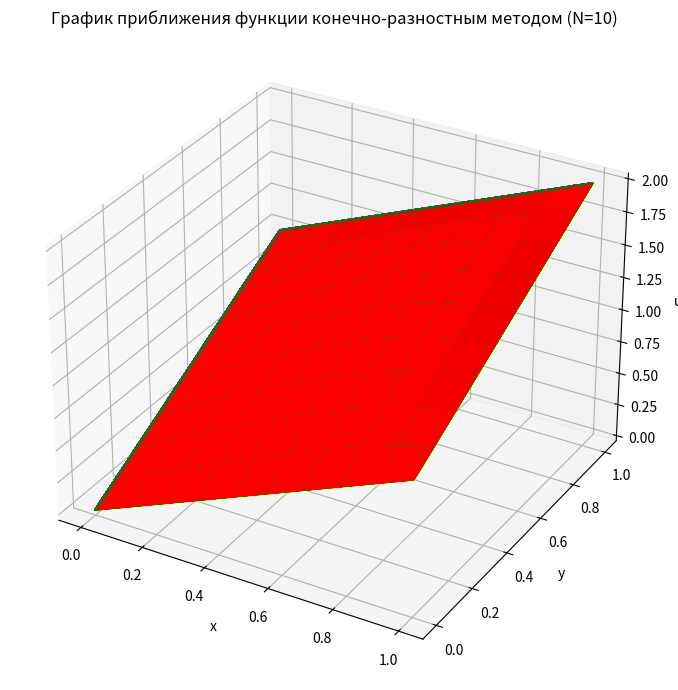
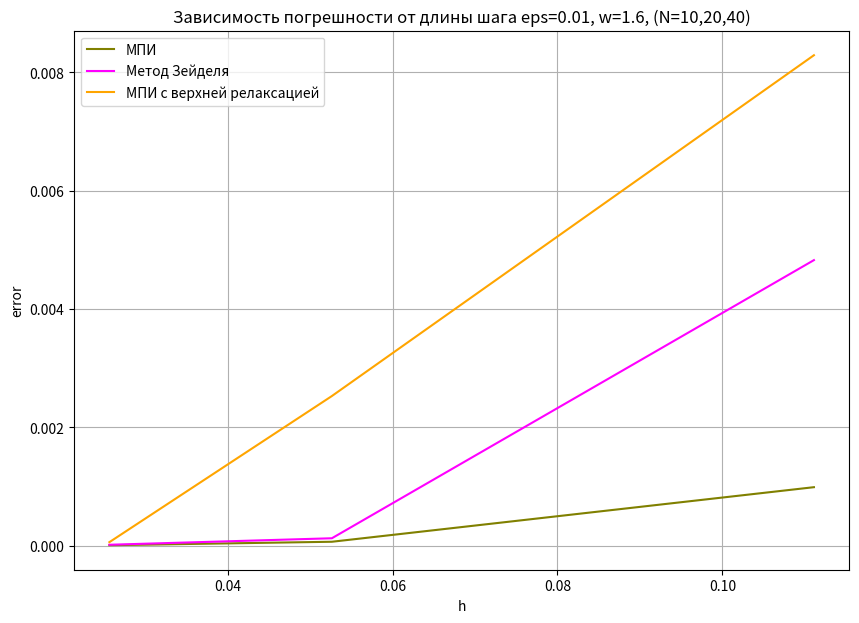

Python code for these plots, in order:
import matplotlib.pyplot as plt, numpy as np

def ux0(x):
    return x


def ux1(x):
    return 1 + x


def u0y(y):
    return y


def u1y(y):
    return 1 + y


def u(x, y):
    return x + y


class Solver:
    def __init__(self, method, relax=1.5, epsilon=0.01):
        self.psi1 = ux1
        self.psi0 = ux0
        self.phi0 = u0y
        self.phi1 = u1y
        self.lx0 = 0
        self.ly0 = 0
        self.lx1 = 1
        self.ly1 = 1
        self.eps = epsilon
        if method == "zeidel":
            self.method = self.ZeidelStep
        elif method == "simple":
            self.method = self.SimpleEulerStep
        elif method == "relaxation":
            self.method = lambda x, y, m: self.RelaxationStep(x, y, m, relax)

    def ZeidelStep(self, X, Y, M):
        return self.RelaxationStep(X, Y, M, w=1)

    def RelaxationStep(self, X, Y, M, w):
        norm = 0.0
        hx2 = self.hx * self.hx
        hy2 = self.hy * self.hy
        for i in range(1, self.Ny - 1):
            for j in range(1, self.Nx - 1):
                diff = hy2 * (M[i][j - 1] + M[i][j + 1])
                diff += hx2 * (M[i - 1][j] + M[i + 1][j])
                diff /= 2 * (hy2 + hx2 - hx2 * hy2)
                diff -= M[i][j]
                diff *= w
                M[i][j] += diff
                diff = abs(diff)
                norm = diff if diff > norm else norm
        return norm

    def SimpleEulerStep(self, X, Y, M):
        tmp = [[0.0 for _ in range(self.Nx)] for _ in range(self.Ny)]
        norm = 0.0
        hx2 = self.hx * self.hx
        hy2 = self.hy * self.hy

        for i in range(1, self.Ny - 1):
            tmp[i][0] = M[i][0]
            for j in range(1, self.Nx - 1):
                tmp[i][j] = hy2 * (M[i][j - 1] + M[i][j + 1])
                tmp[i][j] += hx2 * (M[i - 1][j] + M[i + 1][j])
                tmp[i][j] /= 2 * (hy2 + hx2 - hx2 * hy2)
                diff = abs(tmp[i][j] - M[i][j])
                norm = diff if diff > norm else norm
                tmp[i][-1] = M[i][-1]
        for i in range(1, self.Ny - 1):
            M[i] = tmp[i]
        return norm

    def set_l0_l1(self, lx0, lx1, ly0, ly1):
        self.lx0 = lx0
        self.lx1 = lx1
        self.ly0 = ly0
        self.ly1 = ly1

    def _compute_h(self):
        self.hx = (self.lx1 - self.lx0) / (self.Nx - 1)
        self.hy = (self.ly1 - self.ly0) / (self.Ny - 1)

    @staticmethod
    def nparange(start, end, step=1):
        now = start
        e = 0.00000000001
        while now - e <= end:
            yield now
            now += step

    def init_values(self, X, Y):
        ans = [[0.0 for _ in range(self.Nx)] for _ in range(self.Ny)]
        for j in range(1, self.Nx - 1):
            coeff = (self.psi1(X[-1][j]) - self.psi0(X[0][j])) / (self.ly1 - self.ly0)
            addition = self.psi0(X[0][j])
            for i in range(self.Ny):
                ans[i][j] = coeff * (Y[i][j] - self.ly0) + addition
            for i in range(self.Ny):
                ans[i][0] = self.phi0(Y[i][0])
                ans[i][-1] = self.phi1(Y[i][-1])
        return ans

    def __call__(self, Nx=10, Ny=10):
        self.Nx, self.Ny = Nx, Ny
        self._compute_h()

        x = list(self.nparange(self.lx0, self.lx1, self.hx))
        y = list(self.nparange(self.ly0, self.ly1, self.hy))
        X = [x for _ in range(self.Ny)]
        Y = [[y[i] for _ in x] for i in range(self.Ny)]
        ans = self.init_values(X, Y)

        self.itters = 0

        while (self.method(X, Y, ans) >= self.eps):
            self.itters += 1
            ans = np.array(ans)
        return X, Y, ans


def real_z(lx0, lx1, ly0, ly1, f):
    x = np.arange(lx0, lx1 + 0.001, 0.001)
    y = np.arange(ly0, ly1 + 0.001, 0.001)
    X = np.ones((y.shape[0], x.shape[0]))
    Y = np.ones((x.shape[0], y.shape[0]))
    Z = np.ones((y.shape[0], x.shape[0]))
    for i in range(Y.shape[0]):
        Y[i] = y
        Y = Y.T
    for i in range(X.shape[0]):
        X[i] = x
    for i in range(Z.shape[0]):
        for j in range(Z.shape[1]):
            Z[i, j] = f(X[i, j], Y[i, j])
    return X, Y, Z


def plot(Nx=5, Ny=5, eps=1, method="zeidel"):
    solver = Solver(epsilon=eps, method=method, relax=1.6)
    x, y, z = solver(Nx, Ny)
    fig = plt.figure(num=1, figsize=(10, 7), clear=True)
    ax = fig.add_subplot(1, 1, 1, projection='3d')
    ax.plot_wireframe(*real_z(0, 1, 0, 1, u), color="green")
    ax.plot_surface(np.array(x), np.array(y), np.array(z), color="red")
    ax.set(xlabel='x', ylabel='y', zlabel='u', title=f"График приближения функции конечно-разностным методом (N={Nx})")
    fig.tight_layout()
    plt.show()


def error(x, y, z, f):
    ans = 0.0
    for i in range(len(z)):
        for j in range(len(z[i])):
            ans += (f(x[i][j], y[i][j]) - z[i][j]) ** 2
    return (ans ** 0.5) / (len(z) * len(z[0]))


def get_step_error(solver, real_f):
    h = []
    e = []
    N = 10
    x, y, z = solver(N, N)
    h.append(solver.hx)
    e.append(error(x, y, z, real_f))
    N = 20
    x, y, z = solver(N, N)
    h.append(solver.hx)
    e.append(error(x, y, z, real_f))
    N = 40
    x, y, z = solver(N, N)
    h.append(solver.hx)
    e.append(error(x, y, z, real_f))
    return h, e


def error_step(eps, r):
    simp = Solver(epsilon=eps, method="simple")
    zeid = Solver(epsilon=eps, method="zeidel")
    relax = Solver(epsilon=eps, method="relaxation", relax=r)
    plt.figure(figsize=(10, 7))
    plt.title(f"Зависимость погрешности от длины шага eps={eps}, w={r}, (N=10,20,40)")
    h_s, e_s = get_step_error(simp, u)
    h_z, e_z = get_step_error(zeid, u)
    h_r, e_r = get_step_error(relax, u)
    plt.plot(h_s, e_s, label="МПИ", color="olive")
    plt.plot(h_z, e_z, label="Метод Зейделя", color="magenta")
    plt.plot(h_r, e_r, label="МПИ с верхней релаксацией", color="orange")
    plt.xlabel("h")
    plt.ylabel("error")
    plt.legend()
    plt.grid()
    plt.show()


Nx = 10
Ny = 10
r = 1.6
eps = 0.01

plot(Nx, Ny, eps, method="simple")
plot(Nx, Ny, eps, method="zeidel")
plot(Nx, Ny, eps, method="relaxation")
error_step(eps, r=r)

solver = Solver(epsilon=eps, method="simple")
solver(Nx, Ny)
print("Кол-во итераций метода простых иттераций:", solver.itters)

solver = Solver(epsilon=eps, method="zeidel")
solver(Nx, Ny)
print("Кол-во итераций метода Зейделя:", solver.itters)

solver = Solver(epsilon=eps, method="relaxation", relax=r)
solver(Nx, Ny)
print("Кол-во итераций МПИ с верхней релаксацией:", solver.itters)
